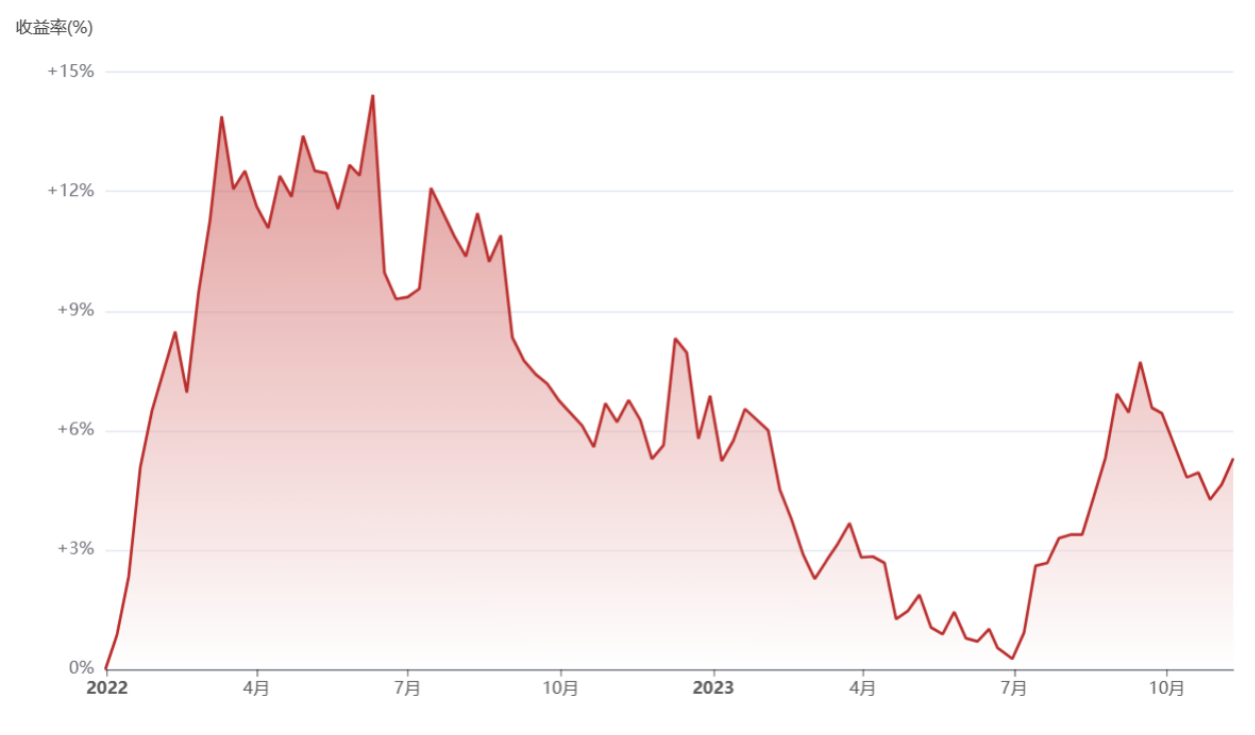

The table this chart was drawn from, first rows:
2022/01/01, 0.0008437937827787678
2022/01/02, 0.002225
2022/01/03, 0.003167
2022/01/04, 0.00434
2022/01/05, 0.005847
2022/01/06, 0.007019
2022/01/07, 0.008819
2022/01/07, 0.00794
2022/01/08, 0.01045
2022/01/09, 0.01171
2022/01/09, 0.01246
2022/01/09, 0.01359
2022/01/10, 0.01478
2022/01/11, 0.01604
2022/01/11, 0.01736
2022/01/12, 0.01868
2022/01/13, 0.01993
2022/01/13, 0.02119
2022/01/14, 0.0227
2022/01/14, 0.02427
2022/01/15, 0.02643
2022/01/16, 0.02896
2022/01/15, 0.02816
2022/01/16, 0.0313
2022/01/16, 0.03025
2022/01/17, 0.03356
2022/01/17, 0.03274
2022/01/17, 0.03632
2022/01/17, 0.03519
2022/01/18, 0.03883
2022/01/18, 0.0377
2022/01/19, 0.04017
2022/01/19, 0.04264
2022/01/20, 0.04499
2022/01/21, 0.04731
2022/01/21, 0.04976
2022/01/22, 0.05152
2022/01/22, 0.05277
2022/01/23, 0.05397
2022/01/24, 0.05522
2022/01/24, 0.05648
2022/01/25, 0.05767
2022/01/25, 0.05886
2022/01/26, 0.06006
2022/01/27, 0.06125
2022/01/27, 0.06238
2022/01/28, 0.06391
2022/01/29, 0.0655
2022/01/30, 0.06659
2022/01/30, 0.06774
2022/01/31, 0.06872
2022/02/01, 0.07011
2022/02/02, 0.07186
2022/02/03, 0.07362
2022/02/05, 0.07507
2022/02/06, 0.07659
2022/02/06, 0.0776
2022/02/07, 0.07902
2022/02/08, 0.08022
2022/02/09, 0.08153
2022/02/10, 0.08296
... 619 more rows
